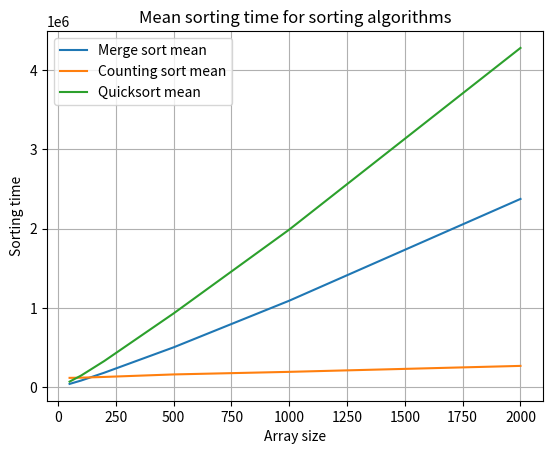
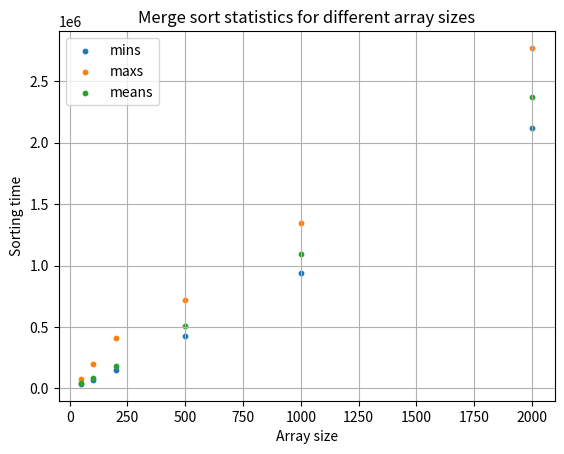
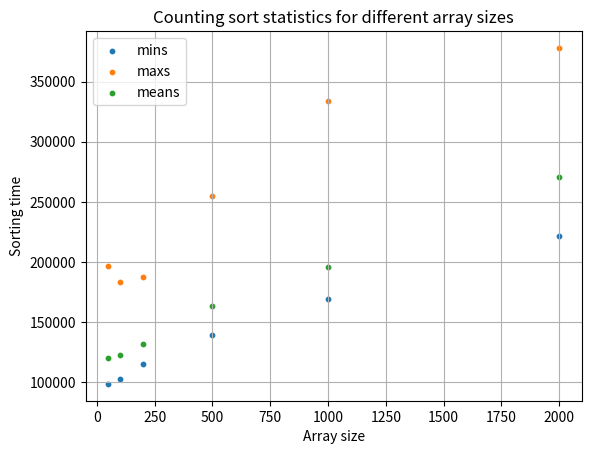
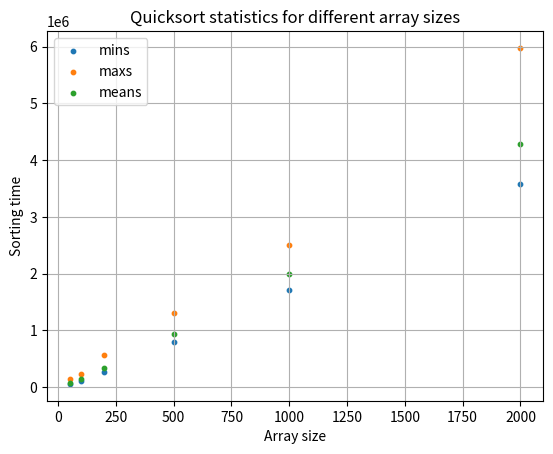

These charts were generated, in order, by the following Python code:
import random
import time as tm
import matplotlib.pyplot as plt

class Results:
    # ważne! tak się deklaruje klasy w python, bardzo przydatne, warto umieć! (napisanie jednej klasy zaoszczędziło mi pisania 100 linijek kodu dla tego zadania)
    def __init__(self,time_arr):
        super().__init__()
        self.time_arr=time_arr
        self.time50 = []
        self.time100 = []
        self.time200 = []
        self.time500 = []
        self.time1000 = []
        self.time2000 = []
        self.mins=[]
        self.maxs=[]
        self.means=[]
        self.separate_arrays()
        self.get_stats()

    # metoda separate arrays służąca do wydobycia danych o czasie sortowania tablicy o określonym rozmiarze, ważne jest,żeby przy inicjalizacji klasy podac wektor wektorów (funkcja generate vectors)
    def separate_arrays(self):
        for i in range(0,len(self.time_arr)):
            self.time50.append(self.time_arr[i][0])
            self.time100.append(self.time_arr[i][1])
            self.time200.append(self.time_arr[i][2])
            self.time500.append(self.time_arr[i][3])
            self.time1000.append(self.time_arr[i][4])
            self.time2000.append(self.time_arr[i][5])

    # metoda licząca statystyki w każdej z wydzielonych wcześniej tabel
    def get_stats(self):
        args=[self.time50,self.time100,self.time200,self.time500,self.time1000,self.time2000]

        # pętla dla każdej z tabel liczy jej statystyki i dodaje do tabeli statycstycznych
        for arr in args:
            self.mins.append(min(arr))
            self.maxs.append(max(arr))
            self.means.append(sum(arr)/len(arr))
class Sorter:
    def __init__(self):
        self.merge_sorted=[]
        self.counting_sorted=[]
        self.quicksorted=[]
    def merge_sort(self,arr): # O(n*log(n))
        if len(arr) > 1:
            mid = int(len(arr) // 2)
            L = arr[:mid]
            R = arr[mid:]
            self.merge_sort(L)
            self.merge_sort(R)

            i = j = k = 0
            while i < len(L) and j < len(R):
                if L[i] <= R[j]:
                    arr[k] = L[i]
                    i += 1
                else:
                    arr[k] = R[j]
                    j += 1
                k += 1
            while i < len(L):
                arr[k] = L[i]
                i += 1
                k += 1

            while j < len(R):
                arr[k] = R[j]
                j += 1
                k += 1
        return arr

    def counting_sort(self,arr): # O(n+k) gdzie n to liczba wyrazów tablicy a k to zakres
        top = max(arr)
        new = []
        zeros = [0] * (top + 1)
        for i in range(len(arr)):
            zeros[arr[i]] = zeros[arr[i]] + 1
        for j in range(len(zeros)):
            if zeros[j] != 0:
                new.append(j)
        return new

    def quicksort(self,arr):  # złożoność obliczeniowa O(n*log(n)), najgorszy przypadek O(n^2) kiedy pivot jest duży i powoduje niezbalansowany rozkład na strony
        if len(arr) >= 2:
            pivot = arr[len(arr) // 2]
            l = 0
            r = len(arr) - 1
            while l < r:
                if arr[l] > pivot and arr[r] < pivot:
                    arr[l], arr[r] = arr[r], arr[l]
                elif arr[l] == pivot and arr[r] < pivot:
                    arr[l], arr[r] = arr[r], arr[l]
                    l += 1
                elif arr[r] == pivot and arr[l] > pivot:
                    arr[l], arr[r] = arr[r], arr[l]
                    r -= 1
                elif arr[l] >= pivot:
                    r -= 1
                elif arr[r] <= pivot:
                    l += 1
                else:
                    l += 1
                    r -= 1
            c = arr.count(pivot)
            pvs = [x for x in arr if x == pivot]
            left = [x for x in arr if x < pivot]
            right = [x for x in arr if x > pivot]

            a = self.quicksort(left)
            b = self.quicksort(right)
            arr = a + pvs + b
        return arr
def generate_vector()-> tuple:
    '''
    Generates random vectors with sizes given below

    :return: list of lists containing every vector size for every sorting algorithm
    '''
    sizes = [50, 100, 200, 500, 1000, 2000]
    merge_arrays = []
    counting_arrays = []
    quicksort_arrays = []
    for i in range(0, len(sizes)):
        temporary = [random.randint(0, 5000) for _ in range(0, sizes[i])]
        merge_arrays.append(temporary.copy())
        counting_arrays.append(temporary.copy())
        quicksort_arrays.append(temporary.copy())
    return merge_arrays,counting_arrays,quicksort_arrays

merge_time = []
counting_time = []
quicksort_time = []

sizes = [50, 100, 200, 500, 1000, 2000]
sorter=Sorter()

# 100 krotne powtórzenie sortowań (Metoda Monte Carlo), w instrukcji jest żeby ilość iteracji podawać z klawiatury (nie chce mi sie)
for i in range(0,100):
    merge_arrays, counting_arrays, quicksort_arrays = generate_vector()
    m_temp = []
    c_temp = []
    q_temp = []
    for j in range(6):
        m_start=tm.perf_counter_ns()
        sorter.merge_sort(merge_arrays[j])
        m_end=tm.perf_counter_ns()
        m_temp.append(m_end-m_start)

        c_start = tm.perf_counter_ns()
        sorter.counting_sort(counting_arrays[j])
        c_end = tm.perf_counter_ns()
        c_temp.append(c_end - c_start)

        q_start = tm.perf_counter_ns()
        sorter.quicksort(quicksort_arrays[j])
        q_end = tm.perf_counter_ns()
        q_temp.append(q_end - q_start)
    merge_time.append(m_temp)
    counting_time.append(c_temp)
    quicksort_time.append(q_temp)

merge=Results(merge_time)
counting=Results(counting_time)
quick=Results(quicksort_time)

plt.figure(1)
plt.plot(sizes,merge.means,label="Merge sort mean")
plt.plot(sizes,counting.means,label="Counting sort mean")
plt.plot(sizes,quick.means,label="Quicksort mean")
plt.title("Mean sorting time for sorting algorithms")
plt.xlabel("Array size")
plt.ylabel("Sorting time")
plt.legend()
plt.grid(True)

plt.figure(2)
plt.scatter(sizes,merge.mins,label="mins",s=10)
plt.scatter(sizes,merge.maxs,label="maxs",s=10)
plt.scatter(sizes,merge.means,label="means",s=10)
plt.title("Merge sort statistics for different array sizes")
plt.xlabel("Array size")
plt.ylabel("Sorting time")
plt.legend()
plt.grid(True)

plt.figure(3)
plt.scatter(sizes,counting.mins,label="mins",s=10)
plt.scatter(sizes,counting.maxs,label="maxs",s=10)
plt.scatter(sizes,counting.means,label="means",s=10)
plt.title("Counting sort statistics for different array sizes")
plt.xlabel("Array size")
plt.ylabel("Sorting time")
plt.legend()
plt.grid(True)

plt.figure(4)
plt.scatter(sizes,quick.mins,label="mins",s=10)
plt.scatter(sizes,quick.maxs,label="maxs",s=10)
plt.scatter(sizes,quick.means,label="means",s=10)
plt.title("Quicksort statistics for different array sizes")
plt.xlabel("Array size")
plt.ylabel("Sorting time")
plt.legend()
plt.grid(True)

plt.show()
